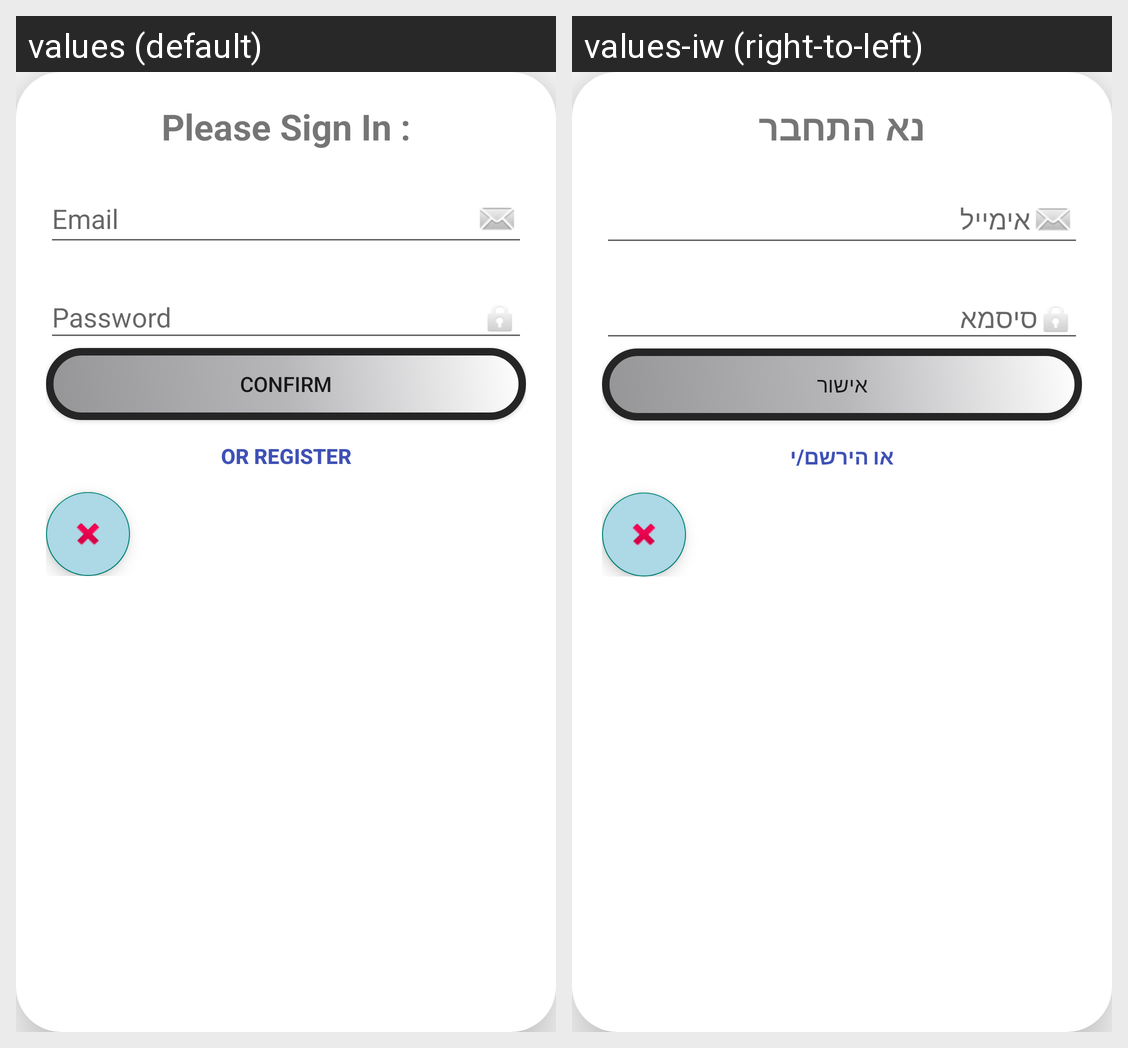

For this localized Android screen grid, give each drawn string resource with its value in every locale shown.
Android screen res/layout/login_pop_up.xml rendered under 2 locales, left to right: values (default), values-iw (right-to-left). Device: Nexus 5 (rendered at 1080×1920; each locale shown at half size, 540×960, under a caption strip naming it); theme Theme.MyApplication.
Strings drawn on this screen, with the default value and each locale's value (text and hints the layout hard-codes, and strings that could not be matched under every locale, appear in the picture but are not listed):

please_sign_in
  values: Please Sign In :
  values-iw: נא התחבר

email
  values: Email
  values-iw: אימייל

password
  values: Password
  values-iw: סיסמא

confirm
  values: confirm
  values-iw: אישור

or_register
  values: Or Register
  values-iw: או הירשם/י
